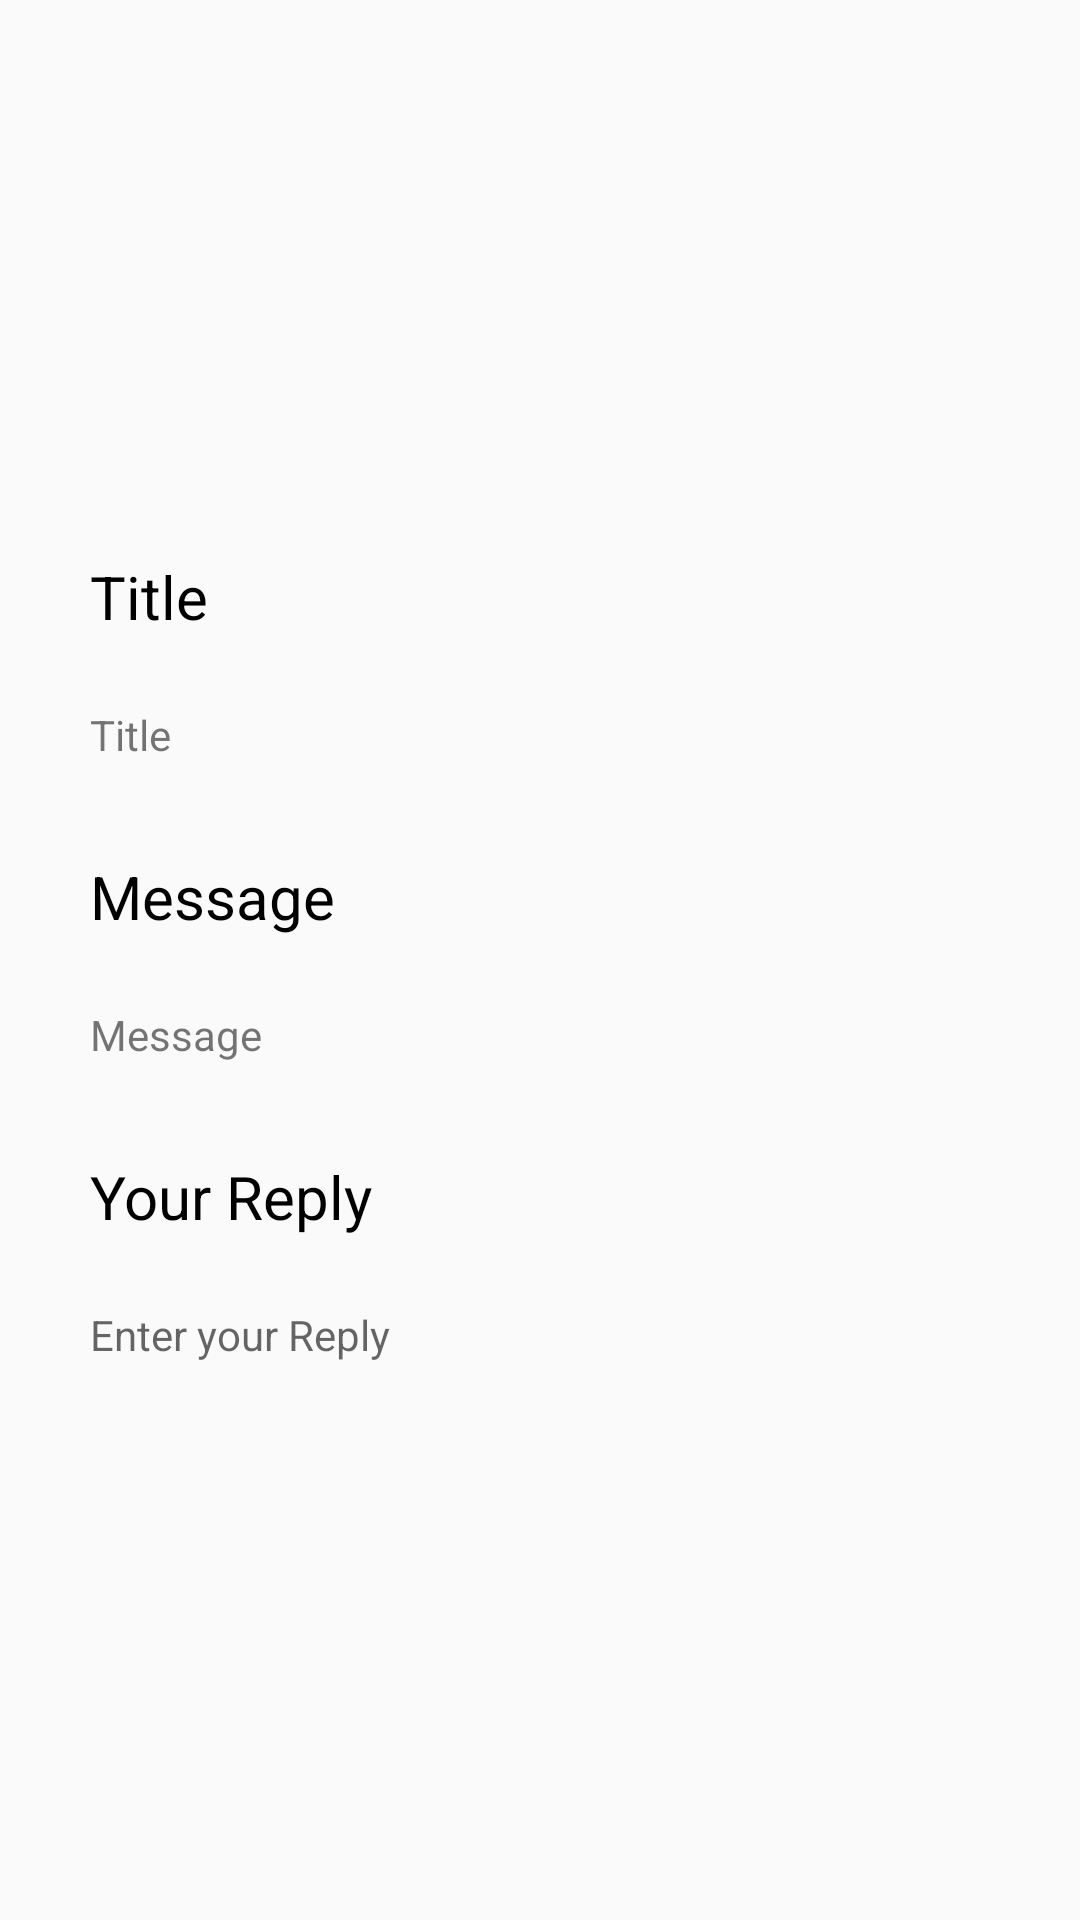

Android layout source for this screen:
<!-- AndroidManifest.xml: application theme AppTheme -->
<!-- res/layout/stunotifydetails.xml -->
<?xml version="1.0" encoding="utf-8"?>
<ScrollView xmlns:android="http://schemas.android.com/apk/res/android"
    android:layout_width="match_parent"
    android:layout_height="match_parent"
    android:layout_gravity="center_horizontal"
    android:fillViewport="true"
    android:fitsSystemWindows="true">
    <LinearLayout
        android:orientation="vertical"
        android:gravity="center"
        android:padding="30dp"
        android:layout_width="match_parent"
        android:layout_height="wrap_content">
        <TextView
            android:layout_width="match_parent"
            android:layout_height="50dp"
            android:textSize="20dp"
            android:textColor="@color/black"
            android:text="Title"
            android:id="@+id/abc"/>

        <TextView
            android:layout_width="match_parent"
            android:layout_height="50dp"
            android:text="Title"
            android:id="@+id/title"/>
        <TextView
            android:layout_width="match_parent"
            android:layout_height="50dp"
            android:textSize="20dp"
            android:textColor="@color/black"
            android:text="Message"
            android:id="@+id/asd"/>
        <TextView
            android:layout_width="match_parent"
            android:layout_height="50dp"
            android:text="Message"
            android:layout_below="@+id/title"
            android:id="@+id/msg"/>

        <TextView
            android:layout_width="match_parent"
            android:layout_height="50dp"
            android:textSize="20dp"
            android:text="Your Reply"
            android:textColor="@color/black"
            android:id="@+id/weq"/>
        <TextView
            android:layout_width="match_parent"
            android:layout_height="wrap_content"
            android:layout_below="@+id/msg"
            android:id="@+id/reply"
            android:hint="Enter your Reply"/>

    </LinearLayout>
</ScrollView>
<!-- resources referenced by this layout -->
<resources>
  <color name="black">#000</color>
  <style name="AppTheme" parent="Theme.AppCompat.Light.DarkActionBar">
          
          <item name="colorPrimary">@color/colorPrimary</item>
          <item name="colorPrimaryDark">@color/colorPrimaryDark</item>
          <item name="colorAccent">@color/colorAccent</item>
      </style>
  <color name="colorPrimary">#28bab9</color>
  <color name="colorPrimaryDark">#0c7c7c</color>
  <color name="colorAccent">#FF4081</color>
</resources>
